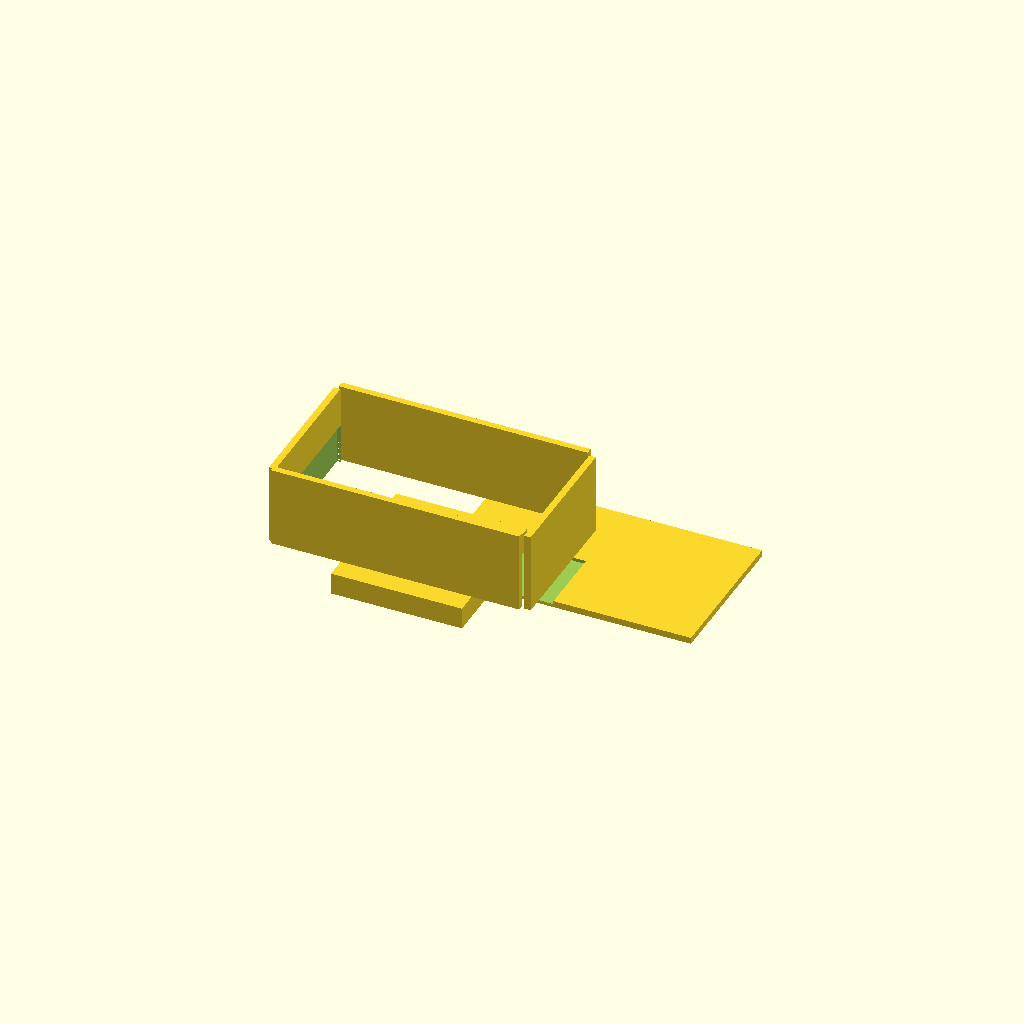
Cell 1: the model at its default parameters.
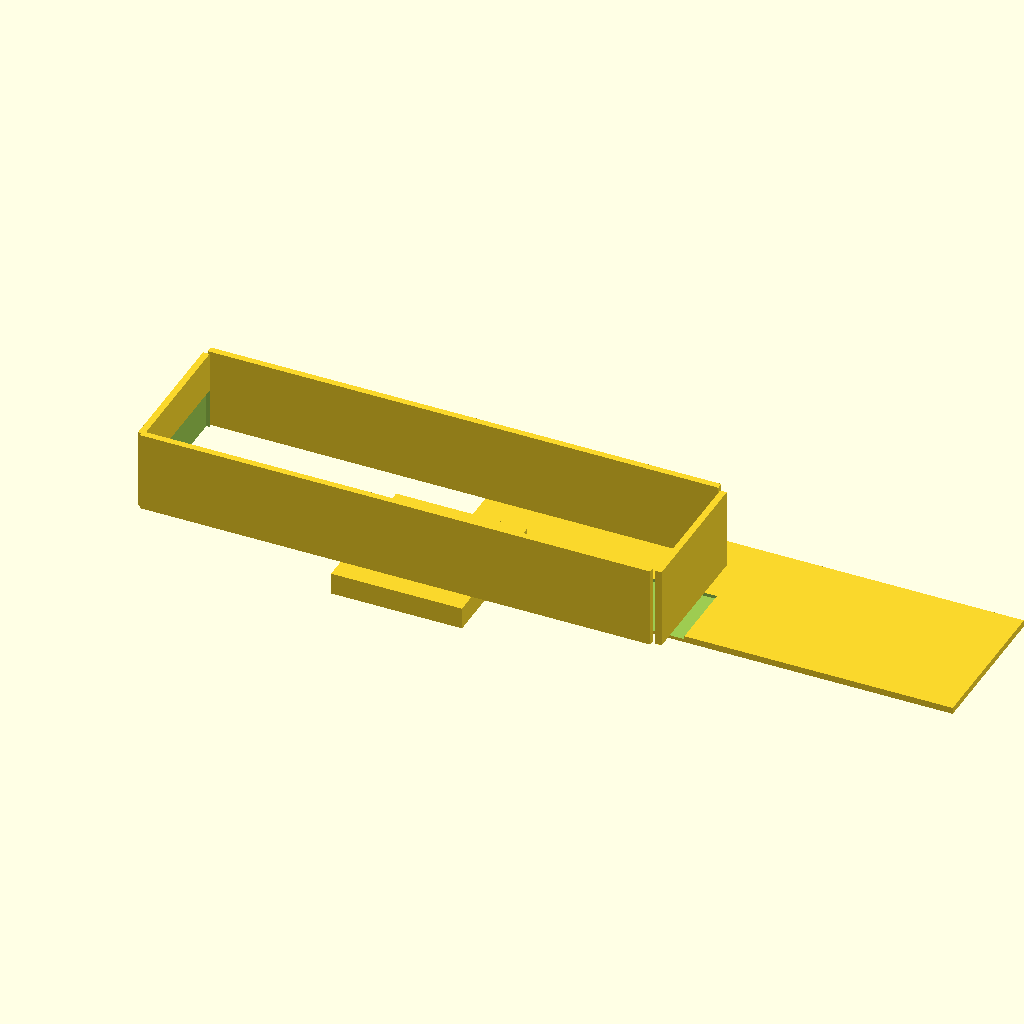
Cell 2 — outer_x set to 240, the other parameters unchanged.
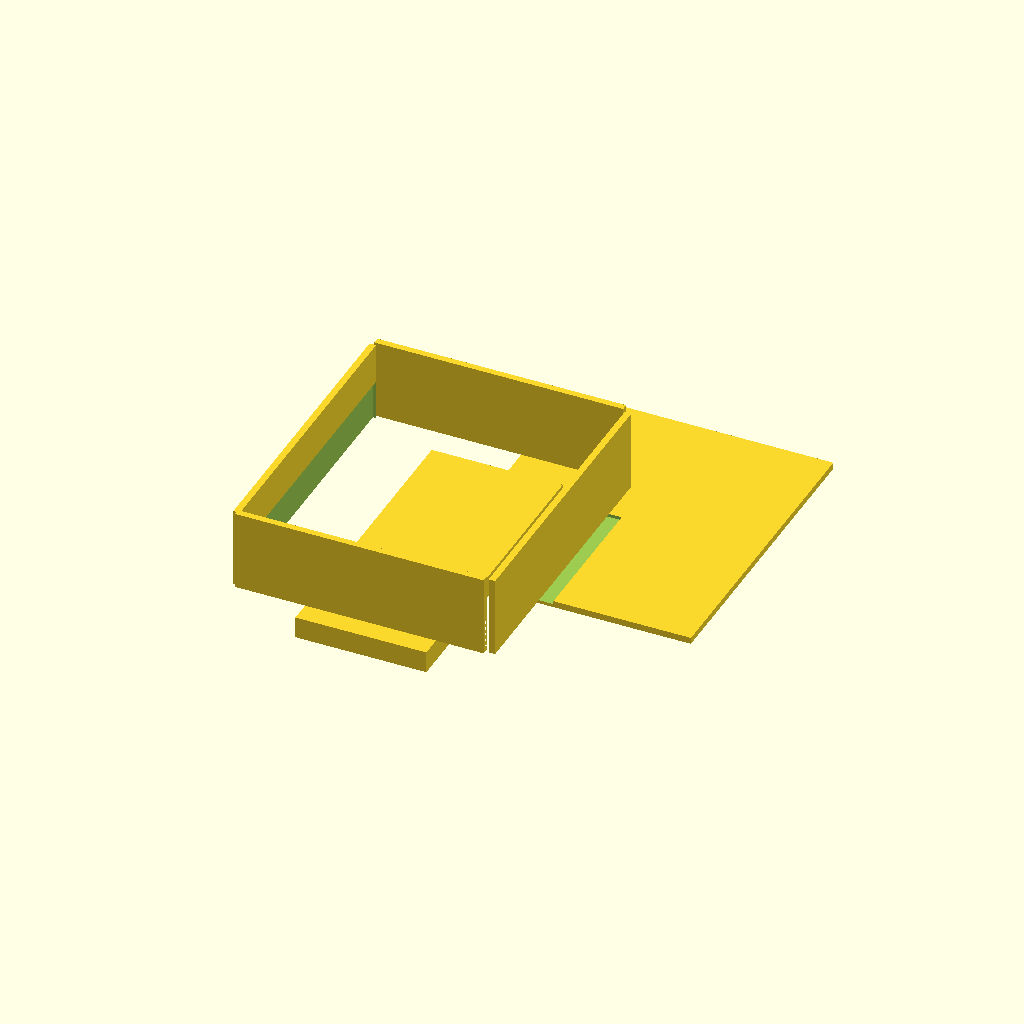
Cell 3: the same model with outer_y = 140.
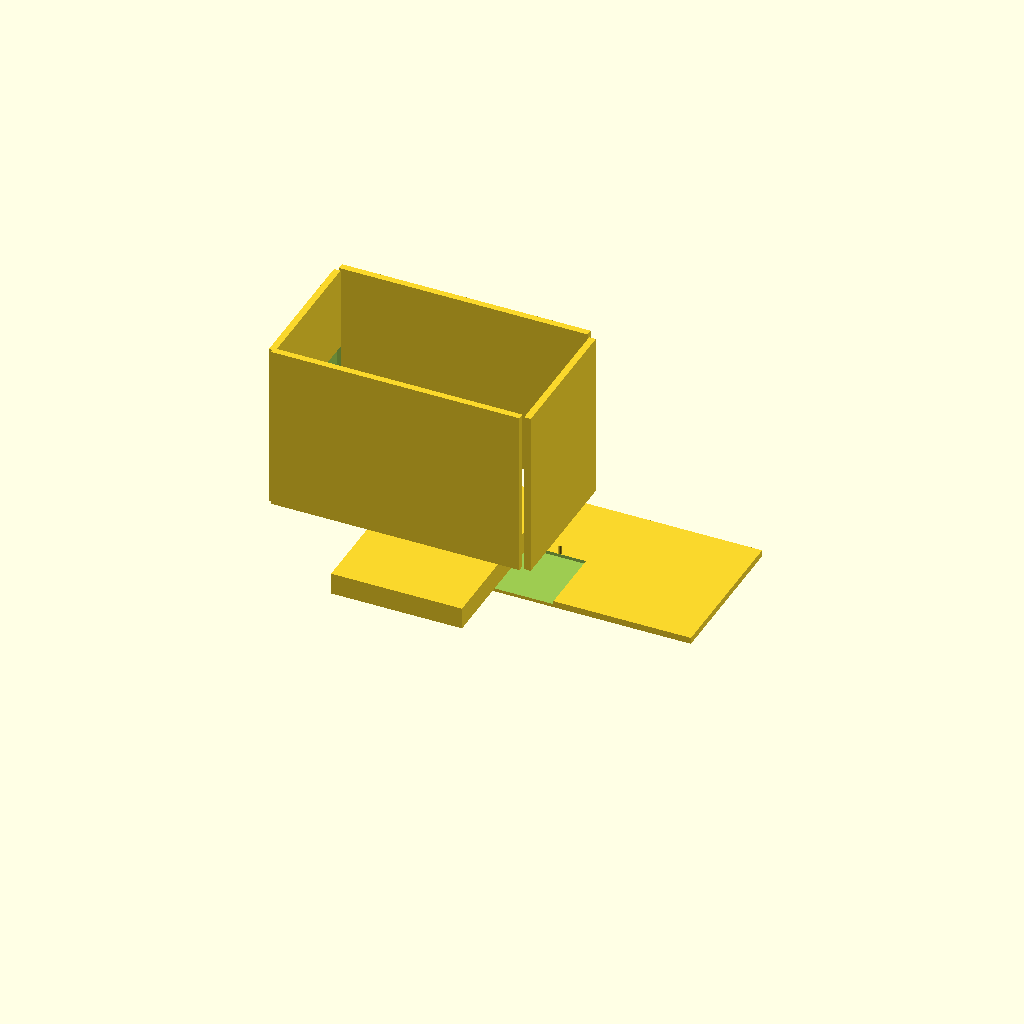
Cell 4 — outer_z set to 80, the other parameters unchanged.
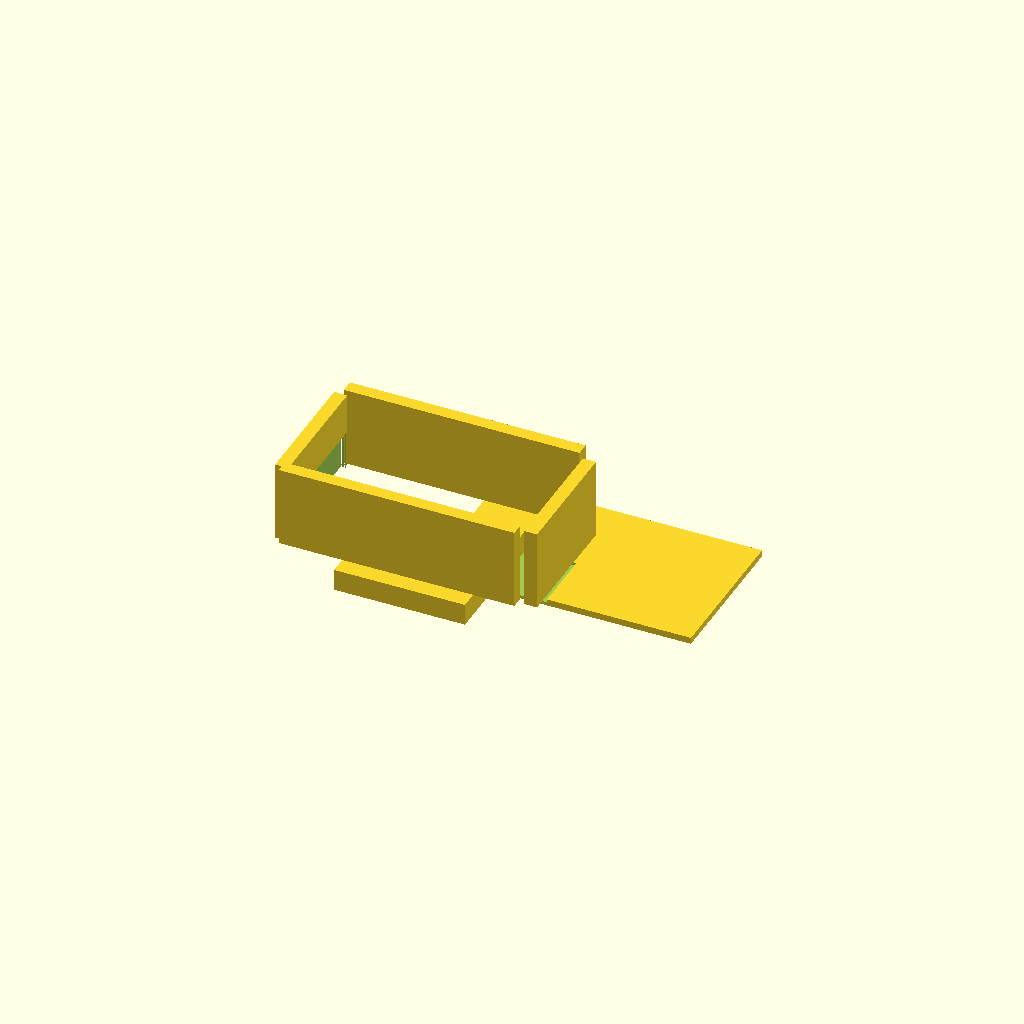
Cell 5 — wall_thick set to 6, the other parameters unchanged.
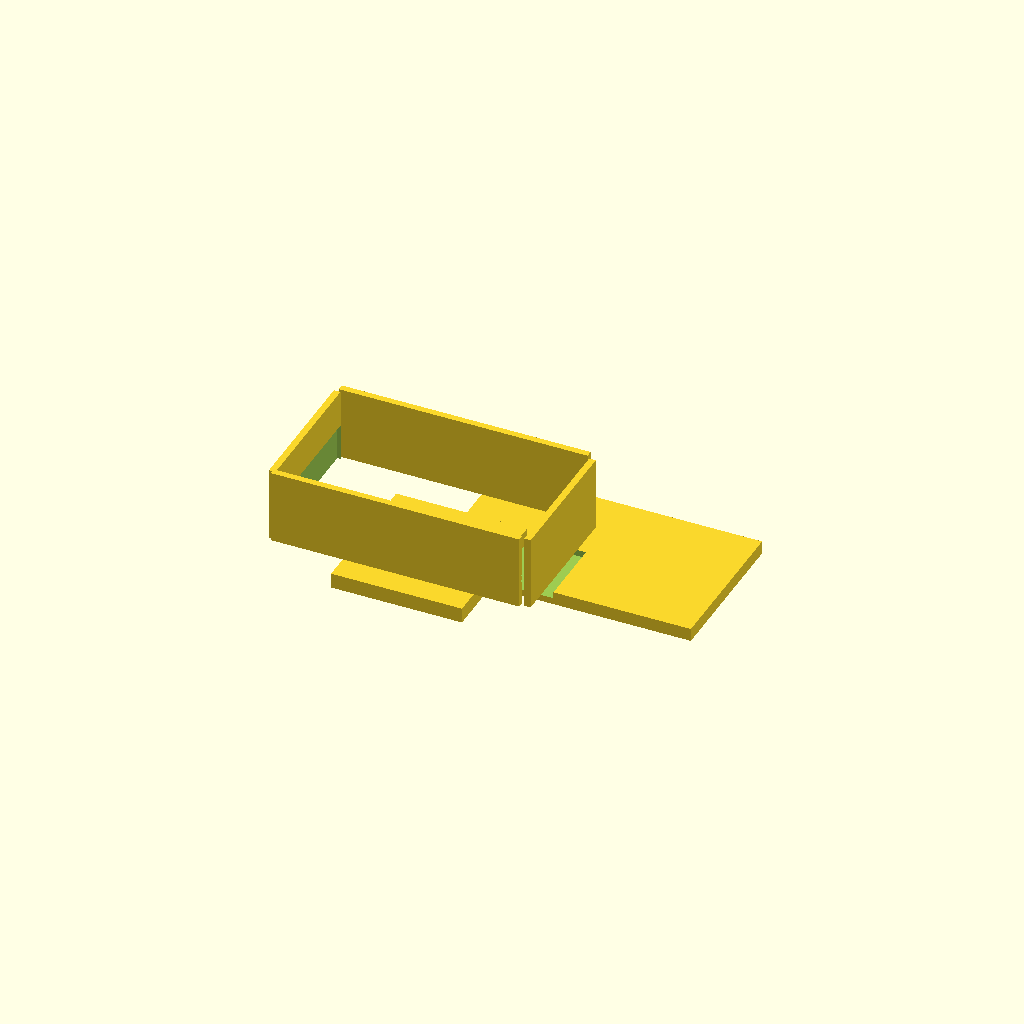
Cell 6 — floor_thick set to 6, the other parameters unchanged.
All cells are drawn from one camera (rotation 55°, 0°, 25°, orthographic, colour scheme Cornfield), so only the parameter changes between them.
OpenSCAD source file bench/results/think-tiiny/code/tiiny_Qwen_Qwen3.6-35B-A3B/mini_gel_tank_s1_a0.scad:
$fn = 64;

// Outer dimensions
outer_x = 120;
outer_y = 70;
outer_z = 40;

// Wall and floor thickness
wall_thick = 3;
floor_thick = 3;

// Platform dimensions
platform_x = 60;
platform_top_z = 13;

// Hole dimensions
hole_diam = 2;
hole_z = 30;
hole_y = 0;

// Derived dimensions
inner_x = outer_x - 2 * wall_thick;
inner_y = outer_y - 2 * wall_thick;
inner_z = outer_z - floor_thick;
platform_y = inner_y;
platform_z_height = platform_top_z - floor_thick;

// Tank shell (floor + 4 walls)
module tank_shell() {
    union() {
        // Floor
        translate([0, 0, floor_thick / 2]) cube([outer_x, outer_y, floor_thick], center = false);
        // Back wall (Y negative)
        translate([-inner_x / 2, -outer_y / 2 + wall_thick / 2, floor_thick + inner_z / 2]) cube([inner_x, wall_thick, inner_z], center = false);
        // Front wall (Y positive)
        translate([-inner_x / 2, outer_y / 2 - wall_thick / 2, floor_thick + inner_z / 2]) cube([inner_x, wall_thick, inner_z], center = false);
        // Left wall (X negative)
        translate([-outer_x / 2 + wall_thick / 2, -inner_y / 2, floor_thick + inner_z / 2]) cube([wall_thick, inner_y, inner_z], center = false);
        // Right wall (X positive)
        translate([outer_x / 2 - wall_thick / 2, -inner_y / 2, floor_thick + inner_z / 2]) cube([wall_thick, inner_y, inner_z], center = false);
    }
}

// Cut out the inner cavity
difference() {
    tank_shell();
    translate([-inner_x / 2, -inner_y / 2, floor_thick]) cube([inner_x, inner_y, inner_z], center = false);
}

// Add the raised platform
translate([-platform_x / 2, -inner_y / 2, floor_thick]) cube([platform_x, platform_y, platform_z_height], center = false);

// Drill electrode holes through the end walls
for (x_pos = [-outer_x / 2, outer_x / 2]) {
    translate([x_pos, hole_y, hole_z]) cylinder(r = hole_diam / 2, h = 4, center = false);
}
Parameter table extracted from the source (name, type, default, range or options):
outer_x: number, default 120
outer_y: number, default 70
outer_z: number, default 40
wall_thick: number, default 3
floor_thick: number, default 3
platform_x: number, default 60
platform_top_z: number, default 13
hole_diam: number, default 2
hole_z: number, default 30
hole_y: number, default 0
